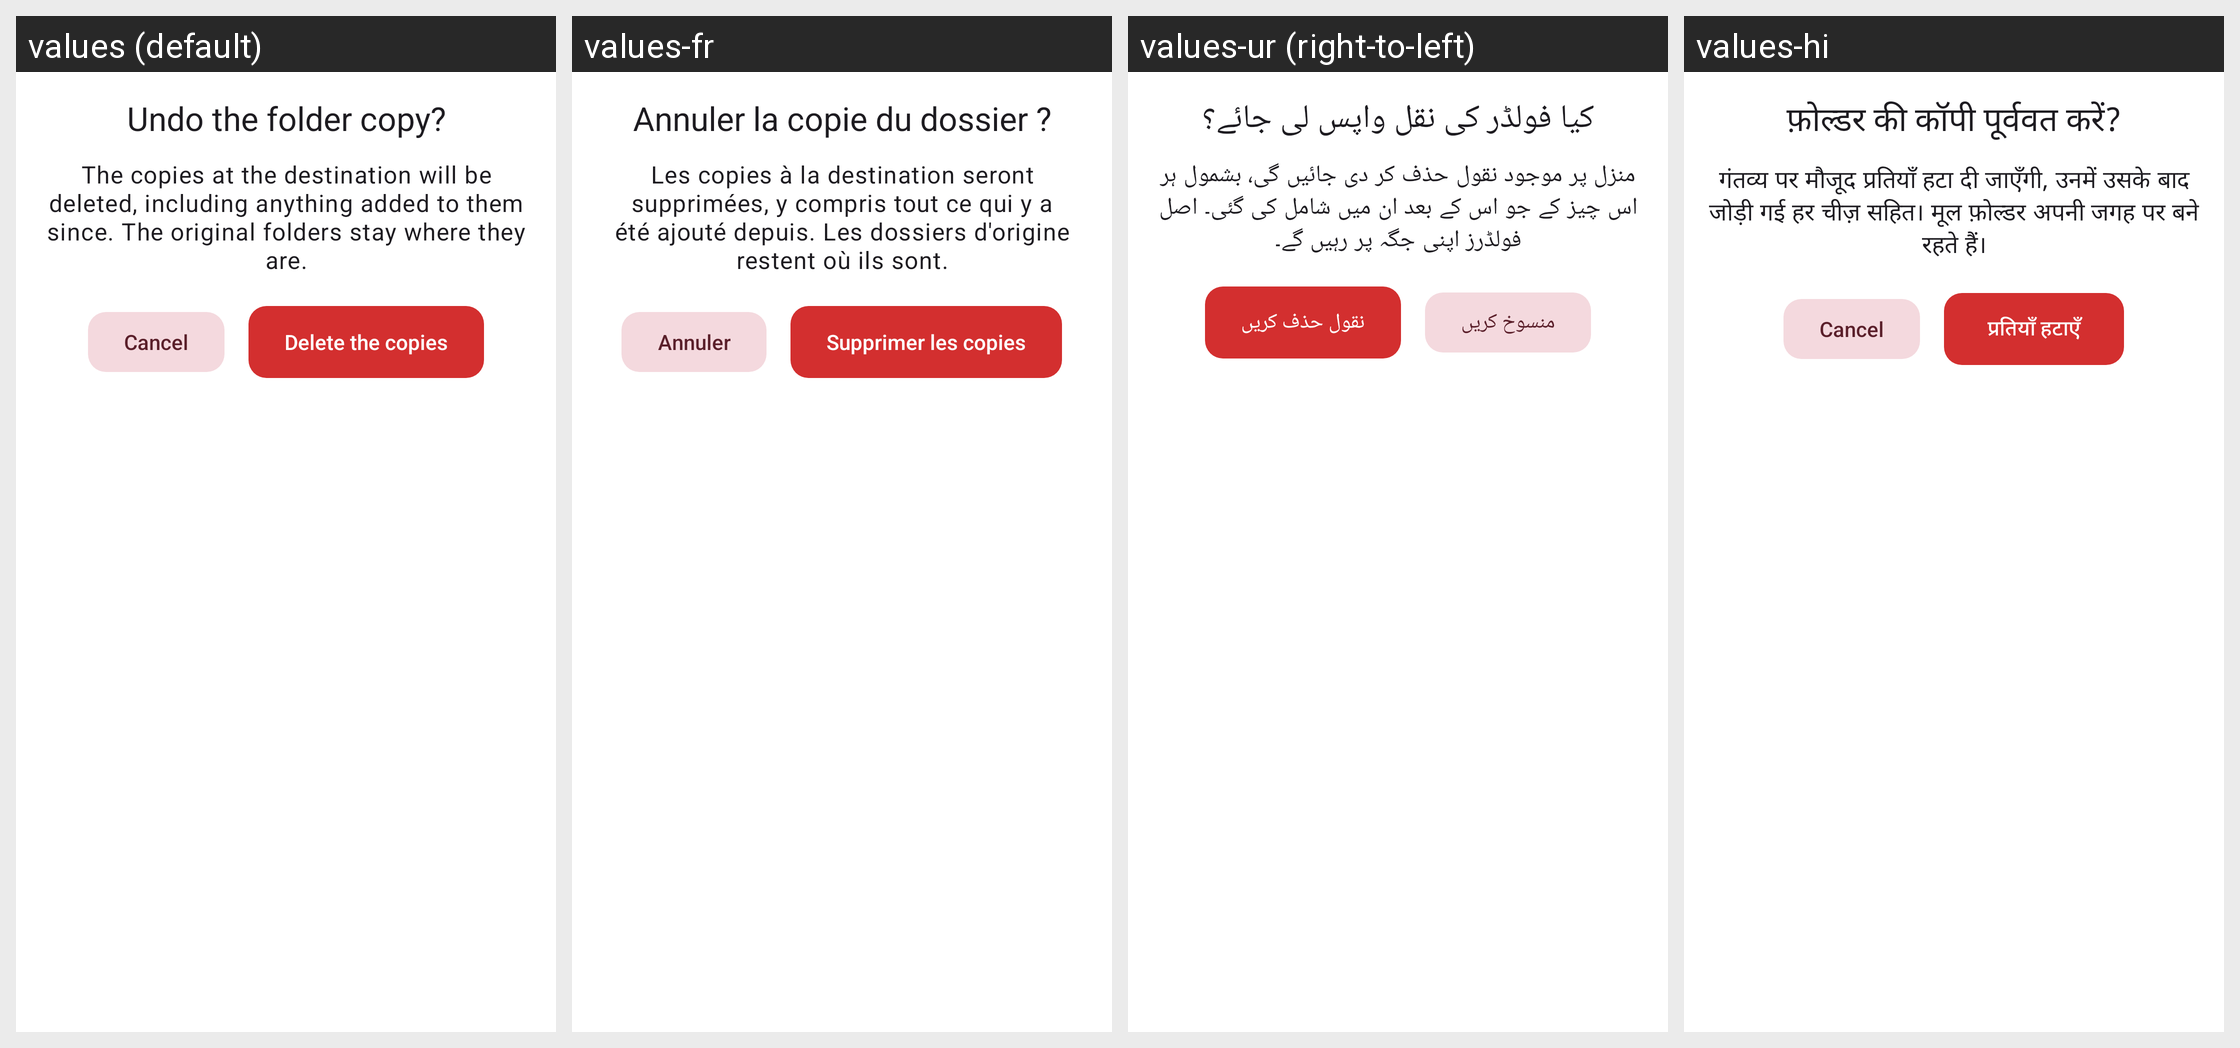

Translations of the strings shown on this Android screen, per locale in the grid:
Android screen res/layout/dialog_undo_folder_copy.xml rendered under 4 locales, left to right: values (default), values-fr, values-ur (right-to-left), values-hi. Device: Nexus 5 (rendered at 1080×1920; each locale shown at half size, 540×960, under a caption strip naming it); theme Theme.FastMediaSorter.
Other locales in the repository, not shown: values-ar, values-bn, values-de, values-es, values-it, values-pt, values-ru, values-uk.
Strings drawn on this screen, with the default value and each locale's value (text and hints the layout hard-codes, and strings that could not be matched under every locale, appear in the picture but are not listed):

undo_folder_copy_confirm_title
  values: Undo the folder copy?
  values-fr: Annuler la copie du dossier ?
  values-ur: کیا فولڈر کی نقل واپس لی جائے؟
  values-hi: फ़ोल्डर की कॉपी पूर्ववत करें?

undo_folder_copy_confirm_message
  values: The copies at the destination will be deleted, including anything added to them since. The original folders stay where they are.
  values-fr: Les copies à la destination seront supprimées, y compris tout ce qui y a été ajouté depuis. Les dossiers d'origine restent où ils sont.
  values-ur: منزل پر موجود نقول حذف کر دی جائیں گی، بشمول ہر اس چیز کے جو اس کے بعد ان میں شامل کی گئی۔ اصل فولڈرز اپنی جگہ پر رہیں گے۔
  values-hi: गंतव्य पर मौजूद प्रतियाँ हटा दी जाएँगी, उनमें उसके बाद जोड़ी गई हर चीज़ सहित। मूल फ़ोल्डर अपनी जगह पर बने रहते हैं।

cancel
  values: Cancel
  values-fr: Annuler
  values-ur: منسوخ کریں
  values-hi: Cancel  [not translated; the default value is used]

undo_folder_copy_confirm_action
  values: Delete the copies
  values-fr: Supprimer les copies
  values-ur: نقول حذف کریں
  values-hi: प्रतियाँ हटाएँ
